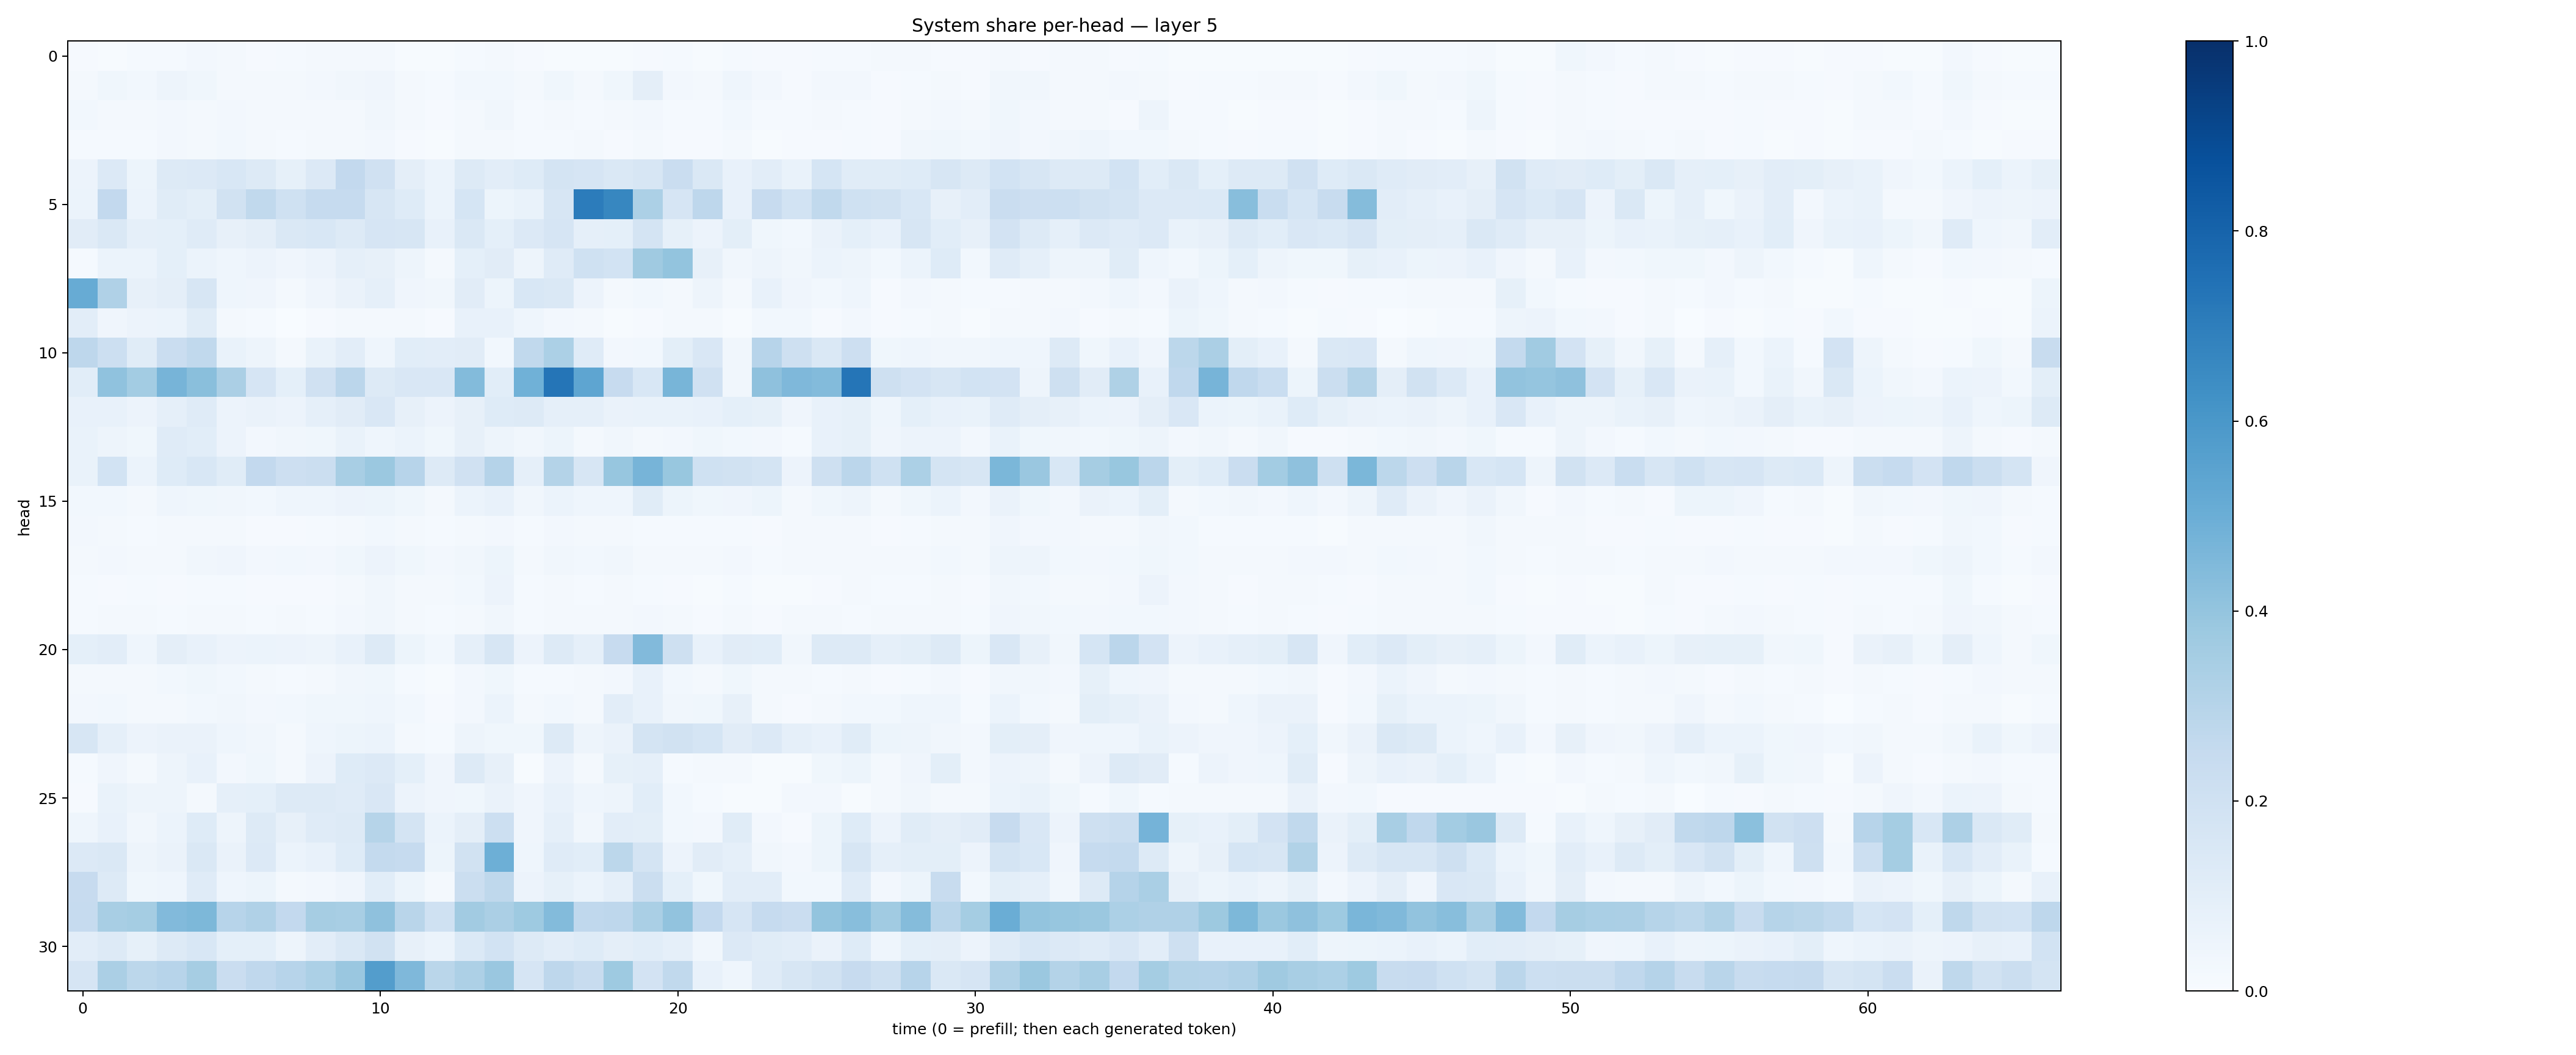

Source data for this figure (header and first rows):
0.008373621, 0.006974041, 0.012150823, 0.014646704, 0.02710495, 0.023237403, 0.008169218, 0.013418984, 0.02036382, 0.016058913, 0.018205684, 0.0047965064, 0.0057315878, 0.013415903, 0.0196667, 0.009796514, 0.007209703, 0.0048365607, 0.007438362, 0.009155207, 0.01190994, 0.0054587657, 0.015551672, 0.008192526
0.02169, 0.03675, 0.02893, 0.04688, 0.03709, 0.02017, 0.01707, 0.01798, 0.02473, 0.03261, 0.04006, 0.01839, 0.01372, 0.02845, 0.02991, 0.01827, 0.03527, 0.0218, 0.03602, 0.09757, 0.02625, 0.01756, 0.04437, 0.02438
0.02758, 0.01641, 0.02307, 0.02515, 0.02273, 0.02654, 0.01957, 0.01984, 0.02234, 0.02281, 0.03278, 0.0163, 0.009134, 0.01889, 0.03393, 0.01401, 0.02028, 0.01442, 0.01905, 0.02385, 0.01311, 0.01548, 0.03024, 0.0144
0.01316, 0.01454, 0.0132, 0.02406, 0.01684, 0.03097, 0.01571, 0.01538, 0.02241, 0.01862, 0.02499, 0.01054, 0.004814, 0.01708, 0.01843, 0.0128, 0.01519, 0.01687, 0.009577, 0.01685, 0.01149, 0.008874, 0.02222, 0.007028
0.0558, 0.1328, 0.05136, 0.1319, 0.1336, 0.1542, 0.1269, 0.08294, 0.1345, 0.258, 0.1966, 0.09419, 0.05876, 0.1275, 0.1022, 0.1218, 0.1729, 0.166, 0.1441, 0.1573, 0.2298, 0.1461, 0.07469, 0.1052
0.06126, 0.2601, 0.06089, 0.1165, 0.1003, 0.1906, 0.2643, 0.2025, 0.248, 0.2466, 0.1608, 0.1214, 0.06065, 0.1705, 0.05079, 0.06832, 0.1581, 0.7054, 0.6674, 0.332, 0.1661, 0.2739, 0.0766, 0.2459
0.1115, 0.1453, 0.08658, 0.09155, 0.119, 0.08135, 0.09501, 0.1414, 0.1533, 0.1306, 0.167, 0.1602, 0.07468, 0.1428, 0.09285, 0.1356, 0.1676, 0.08932, 0.09132, 0.1772, 0.08437, 0.0575, 0.09988, 0.03872
0.01177, 0.06154, 0.06004, 0.09351, 0.05897, 0.04619, 0.05581, 0.04179, 0.05658, 0.08979, 0.07843, 0.04766, 0.02192, 0.09, 0.1094, 0.04814, 0.1192, 0.2017, 0.1866, 0.3672, 0.4005, 0.08109, 0.033, 0.04824
0.5103, 0.3174, 0.07929, 0.0967, 0.1637, 0.0442, 0.03958, 0.01731, 0.04208, 0.06434, 0.08609, 0.04165, 0.03444, 0.1124, 0.05209, 0.1526, 0.1477, 0.05798, 0.02094, 0.02845, 0.0177, 0.04712, 0.01571, 0.0736
0.1032, 0.04021, 0.05598, 0.06036, 0.114, 0.02335, 0.01446, 0.003855, 0.01032, 0.01624, 0.01932, 0.01725, 0.01099, 0.07419, 0.07211, 0.04458, 0.0243, 0.01737, 0.005266, 0.009397, 0.02045, 0.01725, 0.004582, 0.02748
0.2752, 0.2148, 0.116, 0.227, 0.2632, 0.0698, 0.04778, 0.02084, 0.06954, 0.1019, 0.04512, 0.1059, 0.1047, 0.1105, 0.03072, 0.263, 0.3319, 0.1172, 0.02607, 0.02889, 0.09836, 0.1498, 0.03132, 0.2964
0.1062, 0.4073, 0.3559, 0.4696, 0.4251, 0.334, 0.1669, 0.09029, 0.1961, 0.284, 0.1274, 0.1507, 0.152, 0.4414, 0.1094, 0.4854, 0.7332, 0.5375, 0.2428, 0.1532, 0.4663, 0.1955, 0.03399, 0.4119
0.07532, 0.0724, 0.05717, 0.08785, 0.1182, 0.05582, 0.06264, 0.05725, 0.08934, 0.1118, 0.1492, 0.07853, 0.05617, 0.0807, 0.1224, 0.1316, 0.08643, 0.08836, 0.0655, 0.06782, 0.06871, 0.07711, 0.09214, 0.08302
0.06754, 0.04736, 0.03847, 0.1186, 0.1091, 0.05689, 0.02601, 0.03178, 0.03758, 0.0666, 0.04473, 0.05986, 0.0385, 0.08023, 0.04845, 0.03349, 0.05301, 0.01688, 0.03482, 0.02138, 0.02652, 0.03793, 0.02971, 0.02551
0.06773, 0.1851, 0.05935, 0.1221, 0.1529, 0.1155, 0.2584, 0.2113, 0.2252, 0.342, 0.3812, 0.294, 0.1312, 0.1959, 0.303, 0.08652, 0.3055, 0.1582, 0.3928, 0.4693, 0.3889, 0.2011, 0.1921, 0.1749
0.02908, 0.02926, 0.01696, 0.0454, 0.03857, 0.03237, 0.03083, 0.04351, 0.04425, 0.05477, 0.05417, 0.03599, 0.02303, 0.05956, 0.0736, 0.03478, 0.06042, 0.0435, 0.04646, 0.116, 0.05118, 0.03755, 0.04132, 0.05387
0.02675, 0.02045, 0.01559, 0.01634, 0.01973, 0.01574, 0.01088, 0.01146, 0.01429, 0.0172, 0.02997, 0.02338, 0.0152, 0.01879, 0.02494, 0.01455, 0.02382, 0.01577, 0.02163, 0.01479, 0.01483, 0.0122, 0.0153, 0.01019
0.0204, 0.02497, 0.02144, 0.01782, 0.034, 0.04075, 0.02474, 0.02747, 0.02572, 0.03645, 0.05781, 0.03855, 0.02689, 0.0351, 0.05182, 0.02342, 0.03187, 0.02848, 0.03201, 0.02342, 0.02307, 0.01586, 0.02357, 0.01511
0.01337, 0.01159, 0.01313, 0.01145, 0.01444, 0.0147, 0.009353, 0.01123, 0.01158, 0.01785, 0.03141, 0.0222, 0.01898, 0.02806, 0.05653, 0.012, 0.01594, 0.01284, 0.02007, 0.01396, 0.00861, 0.00629, 0.01516, 0.006165
0.01559, 0.01822, 0.01983, 0.01366, 0.01756, 0.01713, 0.0153, 0.01687, 0.01423, 0.02514, 0.03419, 0.02234, 0.01461, 0.02251, 0.03248, 0.01313, 0.02044, 0.01988, 0.02333, 0.0236, 0.01598, 0.01033, 0.01618, 0.01008
0.09163, 0.1025, 0.04445, 0.0959, 0.07324, 0.05774, 0.06168, 0.05801, 0.04745, 0.07443, 0.1258, 0.05428, 0.02766, 0.08721, 0.1616, 0.05715, 0.1281, 0.08674, 0.2458, 0.442, 0.2038, 0.07561, 0.1104, 0.1063
0.01673, 0.01761, 0.02332, 0.02795, 0.03861, 0.03067, 0.0196, 0.01555, 0.01785, 0.03289, 0.03558, 0.01545, 0.005843, 0.02637, 0.03866, 0.01177, 0.01389, 0.0157, 0.02647, 0.07557, 0.02842, 0.01742, 0.03538, 0.01651
0.02553, 0.03093, 0.02238, 0.02234, 0.029, 0.03265, 0.02642, 0.02789, 0.03591, 0.03645, 0.04621, 0.0277, 0.01106, 0.02573, 0.06043, 0.0157, 0.02886, 0.02338, 0.1031, 0.07581, 0.0331, 0.03824, 0.07994, 0.02151
0.159, 0.08619, 0.05722, 0.06485, 0.06341, 0.04642, 0.03281, 0.01677, 0.04665, 0.05182, 0.06173, 0.01874, 0.01472, 0.04792, 0.03651, 0.03737, 0.1271, 0.0499, 0.06507, 0.1752, 0.193, 0.1702, 0.1094, 0.134
0.01431, 0.04131, 0.02136, 0.04849, 0.07213, 0.02354, 0.03877, 0.02233, 0.05638, 0.1213, 0.1342, 0.09226, 0.04199, 0.1278, 0.08192, 0.006819, 0.05595, 0.02205, 0.08232, 0.08732, 0.01515, 0.01936, 0.01661, 0.00705
0.008964, 0.0674, 0.0472, 0.04968, 0.01841, 0.08744, 0.09359, 0.1261, 0.1252, 0.1182, 0.149, 0.05721, 0.04073, 0.03748, 0.0652, 0.04259, 0.07236, 0.0457, 0.04779, 0.1071, 0.02774, 0.01483, 0.004857, 0.007054
0.0438, 0.07467, 0.03506, 0.05901, 0.1219, 0.04858, 0.1258, 0.07926, 0.1188, 0.1327, 0.3002, 0.1796, 0.0619, 0.09655, 0.2175, 0.04134, 0.08891, 0.03169, 0.1033, 0.09831, 0.02755, 0.02677, 0.1145, 0.02722
0.1335, 0.1484, 0.04791, 0.06278, 0.1457, 0.06588, 0.1355, 0.06201, 0.07511, 0.1225, 0.255, 0.247, 0.05339, 0.1884, 0.4951, 0.04564, 0.1179, 0.1076, 0.2776, 0.1759, 0.05498, 0.1108, 0.08908, 0.03254
0.2423, 0.1319, 0.03814, 0.04631, 0.1192, 0.0467, 0.05291, 0.02061, 0.02629, 0.04103, 0.1079, 0.05223, 0.01619, 0.2256, 0.2714, 0.05678, 0.08431, 0.06248, 0.08674, 0.2258, 0.09324, 0.03824, 0.1036, 0.1042
0.2484, 0.3401, 0.3547, 0.4425, 0.4566, 0.2968, 0.3174, 0.2594, 0.3501, 0.3433, 0.4123, 0.2895, 0.2005, 0.3601, 0.333, 0.3714, 0.4398, 0.2673, 0.2745, 0.3377, 0.4029, 0.2617, 0.1665, 0.2494
0.1035, 0.1264, 0.08471, 0.132, 0.1555, 0.09001, 0.09131, 0.05045, 0.1041, 0.1481, 0.1953, 0.07958, 0.06217, 0.1371, 0.1849, 0.1306, 0.1043, 0.1248, 0.09658, 0.1073, 0.08796, 0.03477, 0.1333, 0.1157
0.1643, 0.3353, 0.2784, 0.2955, 0.3485, 0.2281, 0.2679, 0.296, 0.3315, 0.383, 0.5723, 0.453, 0.2855, 0.3248, 0.3831, 0.1659, 0.2766, 0.239, 0.3737, 0.1825, 0.263, 0.07188, 0.04379, 0.1188
